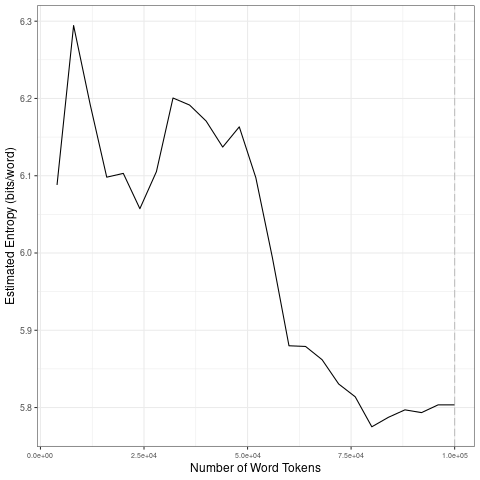

Values plotted in this chart, from the file beside it:
file, entropy.Corpus.Size, entropy.Entropy, sd.Corpus.Size, sd.SD
data/2021_by_en/2021-09-27_tokens_1-gram…, 4000, 6.088, 20000, 0.08835
data/2021_by_en/2021-09-27_tokens_1-gram…, 8000, 6.294, 40000, 0.06158
data/2021_by_en/2021-09-27_tokens_1-gram…, 12000, 6.192, 60000, 0.1169
data/2021_by_en/2021-09-27_tokens_1-gram…, 16000, 6.098, 80000, 0.04086
data/2021_by_en/2021-09-27_tokens_1-gram…, 20000, 6.103, 1e+05, 0.006884
data/2021_by_en/2021-09-27_tokens_1-gram…, 24000, 6.057, 20000, 0.08835
data/2021_by_en/2021-09-27_tokens_1-gram…, 28000, 6.105, 40000, 0.06158
data/2021_by_en/2021-09-27_tokens_1-gram…, 32000, 6.201, 60000, 0.1169
data/2021_by_en/2021-09-27_tokens_1-gram…, 36000, 6.191, 80000, 0.04086
data/2021_by_en/2021-09-27_tokens_1-gram…, 40000, 6.171, 1e+05, 0.006884
data/2021_by_en/2021-09-27_tokens_1-gram…, 44000, 6.137, 20000, 0.08835
data/2021_by_en/2021-09-27_tokens_1-gram…, 48000, 6.163, 40000, 0.06158
data/2021_by_en/2021-09-27_tokens_1-gram…, 52000, 6.097, 60000, 0.1169
data/2021_by_en/2021-09-27_tokens_1-gram…, 56000, 5.994, 80000, 0.04086
data/2021_by_en/2021-09-27_tokens_1-gram…, 60000, 5.88, 1e+05, 0.006884
data/2021_by_en/2021-09-27_tokens_1-gram…, 64000, 5.879, 20000, 0.08835
data/2021_by_en/2021-09-27_tokens_1-gram…, 68000, 5.862, 40000, 0.06158
data/2021_by_en/2021-09-27_tokens_1-gram…, 72000, 5.83, 60000, 0.1169
data/2021_by_en/2021-09-27_tokens_1-gram…, 76000, 5.814, 80000, 0.04086
data/2021_by_en/2021-09-27_tokens_1-gram…, 80000, 5.775, 1e+05, 0.006884
data/2021_by_en/2021-09-27_tokens_1-gram…, 84000, 5.787, 20000, 0.08835
data/2021_by_en/2021-09-27_tokens_1-gram…, 88000, 5.797, 40000, 0.06158
data/2021_by_en/2021-09-27_tokens_1-gram…, 92000, 5.793, 60000, 0.1169
data/2021_by_en/2021-09-27_tokens_1-gram…, 96000, 5.803, 80000, 0.04086
data/2021_by_en/2021-09-27_tokens_1-gram…, 1e+05, 5.803, 1e+05, 0.006884
